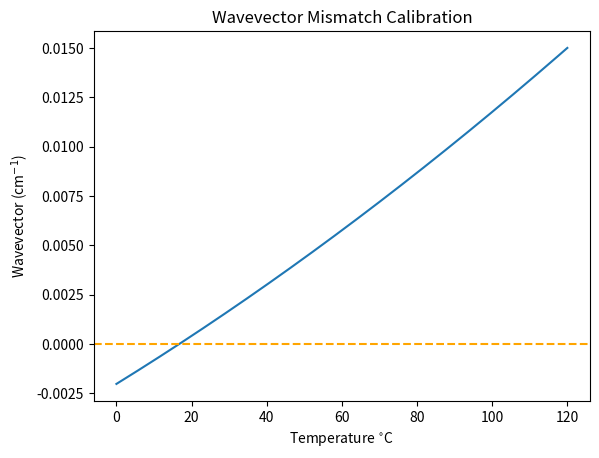

Recreate this plot in Python.
import numpy as np
import matplotlib.pyplot as mp

# choose to use frequency ('freq') or wavelength ('wave') values
input = 'freq'
# reverse 'engineer' poling period using known QPM temperature
find_P = False

c = 2.99792458E8
# find period for a given temeperature (if you have physically measured the optimum)
T_find = 52.825
# original sample temperature and co-efficient of expansion
T_0 = 20
alpha = 15.4E-6

# Temperature array
start = 0
stop = 120
step = 0.001
num = int(np.round((stop-start)/step))
T = np.linspace(start=start, stop=stop, num=num, endpoint=True)
# temperature dependant parameter F
F = (T-24.5)*(T+24.5+2*273.16)

# values in microns or GHz
freq = [193991590, 302111070]
wave = [1.550, 0.995]
#empty lists for calculated values
freqs = []
waves = []
if input == 'freq':
    for value in freq:
        waves.append(c/value)
        freqs.append(value)
    waves.append(c/(np.sqrt((freq[1]+freq[0])**2)))
    freqs.append(freq[0]+freq[1])
else:
    for value in wave:
        waves.append(value)
        freqs.append(c/value)
    freqs.append(np.sqrt((freqs[1]+freqs[0])**2))
    waves.append(c/(freqs[2]))

# Sellmeier constants
Alpha = [[5.756, 0.0983, 0.2020, 189.32, 12.52, 1.32E-2], [5.653, 0.1185, 0.2091, 89.61, 10.85, 1.97E-2]] 
Beta =  [[2.860E-6, 4.700E-8, 6.113E-8, 1.516E-4], [7.941E-7, 3.134E-8, -4.641E-9, -2.188E-6]]

# calculate the  refractive index for each wave and orientation
n = []
for index in range(len(Alpha)):
    temp_n = []
    for value in waves:
        temp_n.append(np.sqrt(Alpha[index][0] + Beta[index][0]*F + ((Alpha[index][1] + Beta[index][1]*F)/(value**2 - (Alpha[index][2] + Beta[index][2]*F)**2)) + ((Alpha[index][3] + Beta[index][3]*F)/(value**2 - Alpha[index][4]**2)) - Alpha[index][5]*value**2))
    n.append(temp_n)

# calculate k-vectors
k = []
for index in range(len(n)):
    k_temp = []
    for index_2, data in enumerate(n[index]):
        k_temp.append(2*np.pi*(data/waves[index_2]))
    k.append(k_temp)
#calculate the mismatch
mismatch = []
for index in range(len(k)):
    mismatch.append(k[index][2] - k[index][1] - k[index][0])

# find index of phase-matched temperature
if find_P == True:
    if T_find >= start and T_find <= stop:
        P_find = []
        for index, temperature in enumerate(T):
            if temperature < T_find:
                continue
            else:
                where = index
                break
        # find poling period
        for data in mismatch:
            P_find.append((2*np.pi)/data[where])

# poling period at T_0
P = []
k_qpm = []
if find_P == True:
    P_0 = []
    for index, period in enumerate(P_find):
        if T_find > T_0:
            P_0.append(period/(1 + T_find * alpha))
        else:
            P_0.append(period/(1 - T_find * alpha))
        # poling period array over temperature range
        P.append(P_0[index] + P_0[index]*alpha*T)
        k_qpm.append((2*np.pi)/P[index])
else:
    P_0 = [10.603212266659575, 9.046371465669914]
    for index, period in enumerate(P_0):
        P.append(P_0[index] + P_0[index]*alpha*T)
        k_qpm.append((2*np.pi)/P[index])

# print out poling period
print(P_0)

# evaluate phase-matching eqaution over all T
delta_k = []
for k_p in k_qpm:
    for k in mismatch:
        delta_k.append(k - k_p)

# plot the data
fig, ax = mp.subplots()

ax.set_title('Wavevector Mismatch Calibration')
ax.set(xlabel='Temperature $^{\circ}$C', ylabel='Wavevector (cm$^{-1}$)')
ax.plot(T, delta_k[0])
ax.axhline(y=0, linestyle='--', color='orange')

for index, data in enumerate(delta_k[0]):
    if data <= 0:
        QP_temp = T[index]

print("Optimum Temperature =", round(QP_temp, 3))
print("Visible at (THz)", freqs[2]*1e-6)